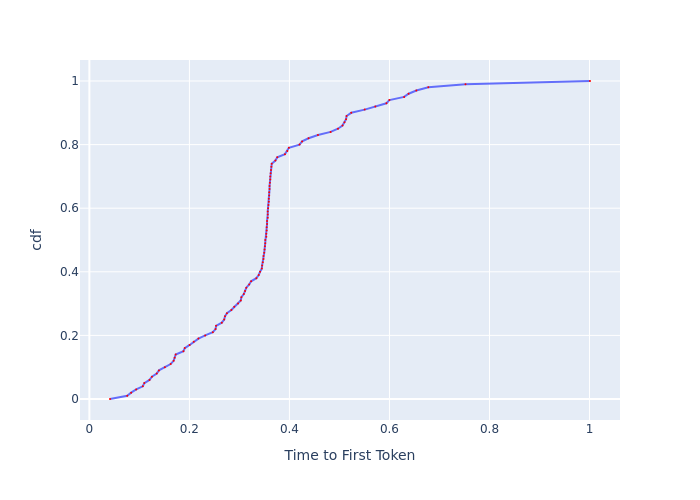

The data file committed next to this chart (first rows):
, cdf, Time to First Token
0, 0.0, 0.04121
1, 0.01, 0.0757
2, 0.02, 0.08349
3, 0.03, 0.09357
4, 0.04, 0.1068
5, 0.05, 0.1098
6, 0.06, 0.1202
7, 0.07, 0.1251
8, 0.08, 0.1347
9, 0.09, 0.139
10, 0.1, 0.1509
11, 0.11, 0.1625
12, 0.12, 0.1685
13, 0.13, 0.1705
14, 0.14, 0.1726
15, 0.15, 0.1881
16, 0.16, 0.1907
17, 0.17, 0.2005
18, 0.18, 0.2087
19, 0.19, 0.2181
20, 0.2, 0.2315
21, 0.21, 0.2468
22, 0.22, 0.2523
23, 0.23, 0.2533
24, 0.24, 0.2647
25, 0.25, 0.2696
26, 0.26, 0.2712
27, 0.27, 0.275
28, 0.28, 0.2839
29, 0.29, 0.2897
30, 0.3, 0.2973
31, 0.31, 0.3027
32, 0.32, 0.3039
33, 0.33, 0.3088
34, 0.34, 0.3113
35, 0.35, 0.3138
36, 0.36, 0.3195
37, 0.37, 0.3234
38, 0.38, 0.3339
39, 0.39, 0.3386
40, 0.4, 0.3413
41, 0.41, 0.3447
42, 0.42, 0.3454
43, 0.43, 0.3468
44, 0.44, 0.3482
45, 0.45, 0.3482
46, 0.46, 0.3496
47, 0.47, 0.3503
48, 0.48, 0.351
49, 0.49, 0.3517
50, 0.5, 0.3517
51, 0.51, 0.3538
52, 0.52, 0.3538
53, 0.53, 0.3545
54, 0.54, 0.3545
55, 0.55, 0.3552
56, 0.56, 0.3552
57, 0.57, 0.3566
58, 0.58, 0.3566
59, 0.59, 0.3566
... 41 more rows
